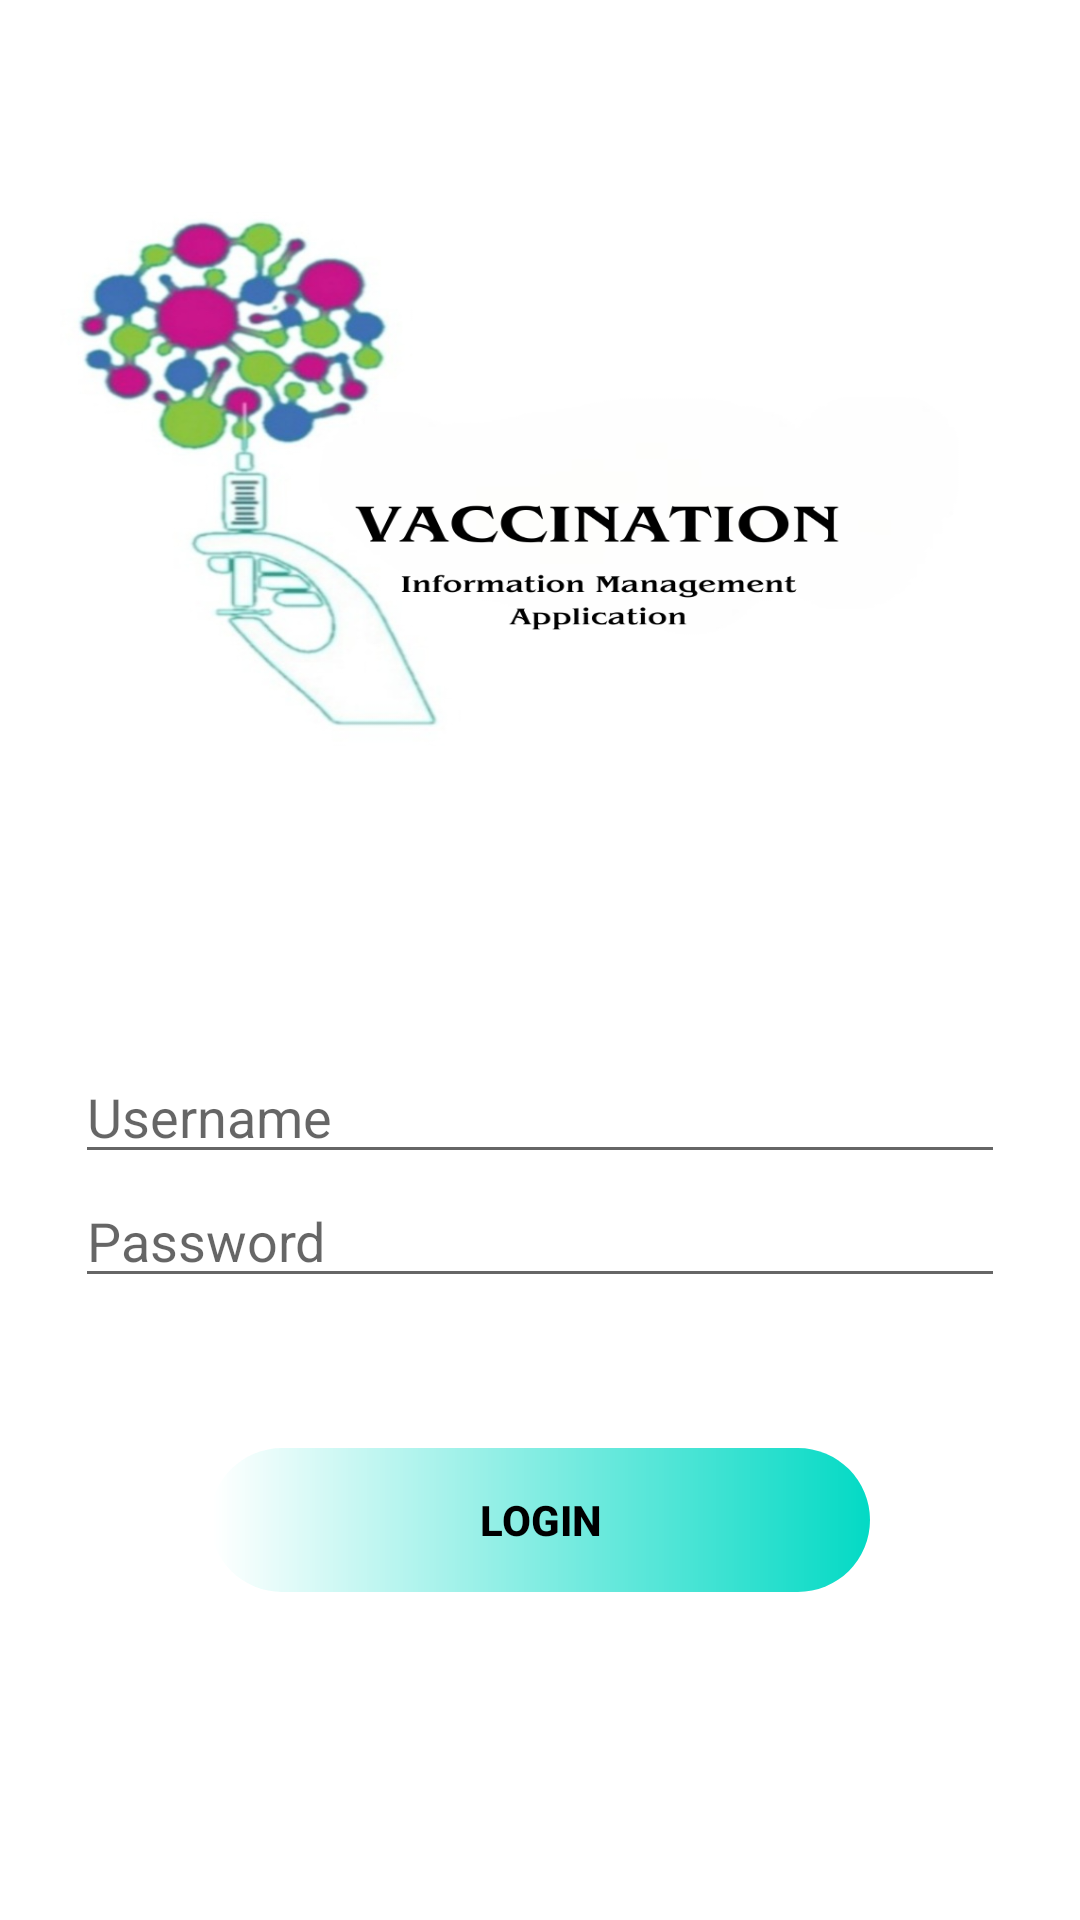

Android layout source for this screen:
<!-- AndroidManifest.xml: application theme Theme.COVID19Vaccination -->
<!-- res/layout/activity_log_in_form.xml -->
<?xml version="1.0" encoding="utf-8"?>
<RelativeLayout xmlns:android="http://schemas.android.com/apk/res/android"
    xmlns:app="http://schemas.android.com/apk/res-auto"
    xmlns:tools="http://schemas.android.com/tools"
    android:layout_width="match_parent"
    android:layout_height="match_parent"
    tools:context=".LogInForm">

        <TextView
            android:id="@+id/log_in_image"
            android:layout_width="match_parent"
            android:layout_height="250dp"
            android:layout_marginLeft="10dp"
            android:layout_marginRight="10dp"
            android:layout_marginTop="50dp"
            android:background="@drawable/log_in_image"/>

        <EditText
            android:drawableLeft="@drawable/ic_person_user"
            android:drawablePadding="10dp"
            android:id="@+id/login_username"
            android:layout_marginTop="50dp"
            android:layout_marginStart="25dp"
            android:layout_marginEnd="25dp"
            android:layout_width="match_parent"
            android:layout_height="wrap_content"
            android:hint="Username"
            android:layout_below="@id/log_in_image"/>
        <EditText
            android:drawableLeft="@drawable/ic_person_password"
            android:drawablePadding="10dp"
            android:id="@+id/login_password"
            android:layout_marginStart="25dp"
            android:layout_marginEnd="25dp"
            android:layout_width="match_parent"
            android:layout_height="wrap_content"
            android:hint="Password"
            android:layout_below="@id/login_username"/>

        <Button
            android:id="@+id/log_in"
            android:layout_width="match_parent"
            android:layout_height="wrap_content"
            android:layout_below="@id/login_password"
            android:elevation="50dp"
            android:background="@drawable/buttom_background"
            android:layout_marginStart="70dp"
            android:layout_marginEnd="70dp"
            android:layout_marginTop="50dp"
            android:textStyle="bold"
            android:textColor="@color/black"
            android:text="Login"
            android:backgroundTint="@color/teal_200"/>

</RelativeLayout>
<!-- resources referenced by this layout -->
<resources>
  <color name="black">#FF000000</color>
  <color name="teal_200">#FF03DAC5</color>
  <!-- drawable buttom_background (drawable) -->
  <?xml version="1.0" encoding="utf-8"?>
  <shape xmlns:android="http://schemas.android.com/apk/res/android"
      android:shape="rectangle">
  
      <solid android:color="@color/teal_200"/>
  
      <gradient
          android:endColor="@color/teal_200"
          />
  
      <corners android:topRightRadius="100dp"
          android:topLeftRadius="100dp"
          android:bottomRightRadius="100dp"
          android:bottomLeftRadius="100dp"/>
  
  </shape>
  <!-- drawable log_in_image: png bitmap (drawable-mdpi, 303227 bytes) -->
  <style name="Theme.COVID19Vaccination" parent="Theme.MaterialComponents.DayNight.DarkActionBar">
          
          <item name="colorPrimary">@color/purple_500</item>
          <item name="colorPrimaryVariant">@color/purple_700</item>
          <item name="colorOnPrimary">@color/white</item>
          
          <item name="colorSecondary">@color/teal_200</item>
          <item name="colorSecondaryVariant">@color/teal_700</item>
          <item name="colorOnSecondary">@color/black</item>
          
          <item name="android:statusBarColor" tools:targetApi="l">?attr/colorPrimaryVariant</item>
          
  
          <item name="android:windowActivityTransitions">true</item>
          <item name="android:windowEnterTransition">@transition/trans_anim</item>
          <item name="android:windowExitTransition">@transition/trans_anim</item>
      </style>
  <color name="purple_500">#FF319DF3</color>
  <color name="purple_700">#FF319DF3</color>
  <color name="white">#FFFFFFFF</color>
  <color name="teal_700">#FF018786</color>
</resources>
